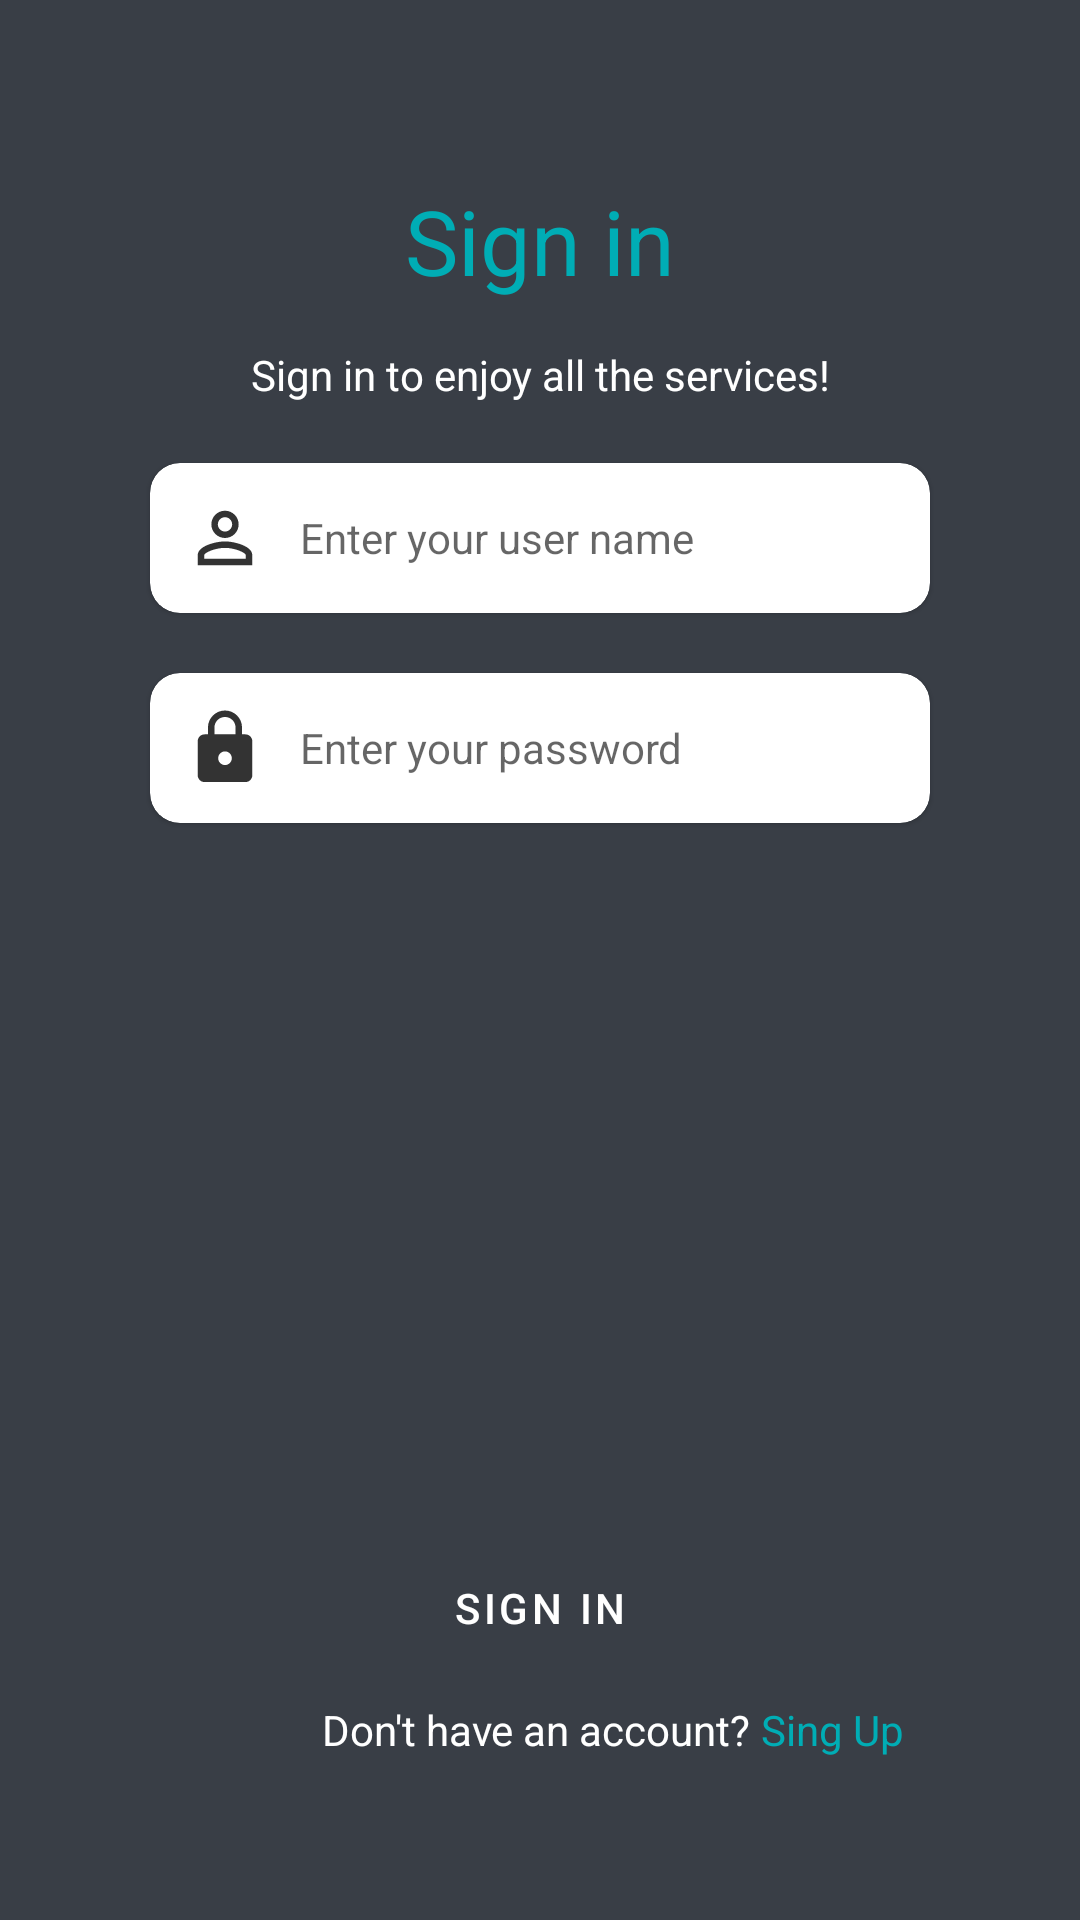

Reconstruct the res/layout file that produces this screen, plus the resources it refers to.
<!-- AndroidManifest.xml: application theme Theme.MyQueue -->
<!-- res/layout/login_fragment.xml -->
<?xml version="1.0" encoding="utf-8"?>
<androidx.constraintlayout.widget.ConstraintLayout xmlns:android="http://schemas.android.com/apk/res/android"
    xmlns:app="http://schemas.android.com/apk/res-auto"
    android:layout_width="match_parent"
    android:layout_height="match_parent"
    android:background="@color/grayLight">

    <TextView
        android:id="@+id/txtLogIn1"
        android:layout_width="wrap_content"
        android:layout_height="wrap_content"
        android:text="Sign in"
        android:textColor="@color/blue"
        android:textSize="30dp"
        app:layout_constraintBottom_toBottomOf="parent"
        app:layout_constraintEnd_toEndOf="parent"
        app:layout_constraintStart_toStartOf="parent"
        app:layout_constraintTop_toTopOf="parent"
        app:layout_constraintVertical_bias="0.1" />

    <TextView
        android:id="@+id/txtLogIn2"
        android:layout_width="wrap_content"
        android:layout_height="wrap_content"
        android:layout_marginTop="15dp"
        android:text="Sign in to enjoy all the services!"
        android:textColor="@color/white"
        app:layout_constraintEnd_toEndOf="@+id/txtLogIn1"
        app:layout_constraintStart_toStartOf="@+id/txtLogIn1"
        app:layout_constraintTop_toBottomOf="@+id/txtLogIn1" />


    <com.google.android.material.card.MaterialCardView
        android:id="@+id/userName"
        style="@style/Theme.MyQueue.CardView"
        android:layout_width="match_parent"
        android:layout_height="wrap_content"
        app:layout_constraintLeft_toLeftOf="@+id/txtLogIn2"
        app:layout_constraintRight_toRightOf="@+id/txtLogIn2"
        app:layout_constraintTop_toBottomOf="@+id/txtLogIn2">

        <RelativeLayout
            android:layout_width="match_parent"
            android:layout_height="match_parent">

            <ImageView
                android:id="@+id/icUser"
                android:layout_width="30dp"
                android:layout_height="30dp"
                android:layout_marginHorizontal="10dp"
                android:layout_marginVertical="10dp"
                android:src="@drawable/ic_user"
                app:layout_constraintLeft_toLeftOf="parent"
                app:layout_constraintTop_toTopOf="parent" />

            <EditText
                android:id="@+id/editTextLogInEmail"
                style="@style/Theme.MyQueue.CardView.EditText"
                android:layout_width="match_parent"
                android:layout_height="wrap_content"
                android:layout_centerVertical="true"
                android:layout_toEndOf="@+id/icUser"
                android:hint="Enter your user name"
                app:layout_constraintLeft_toRightOf="@+id/icUser" />
        </RelativeLayout>
    </com.google.android.material.card.MaterialCardView>

    <com.google.android.material.card.MaterialCardView
        android:id="@+id/password"
        style="@style/Theme.MyQueue.CardView"
        android:layout_width="match_parent"
        android:layout_height="wrap_content"
        app:layout_constraintLeft_toLeftOf="@+id/userName"
        app:layout_constraintRight_toRightOf="@+id/userName"
        app:layout_constraintTop_toBottomOf="@+id/userName">


        <RelativeLayout
            android:layout_width="match_parent"
            android:layout_height="match_parent">

            <ImageView
                android:id="@+id/icLock"
                android:layout_width="30dp"
                android:layout_height="30dp"
                android:layout_marginLeft="10dp"
                android:layout_marginTop="10dp"
                android:layout_marginRight="10dp"
                android:layout_marginBottom="10dp"
                android:src="@drawable/ic_lock"
                app:layout_constraintLeft_toLeftOf="parent"
                app:layout_constraintTop_toTopOf="parent" />


            <EditText
                android:id="@+id/editTextLogInPassword"
                style="@style/Theme.MyQueue.CardView.EditText.Password"
                android:layout_width="match_parent"
                android:layout_height="wrap_content"
                android:layout_centerVertical="true"
                android:layout_toRightOf="@+id/icLock"
                android:hint="Enter your password" />

            <ImageView
                android:id="@+id/showPassword"
                android:layout_width="wrap_content"
                android:layout_height="wrap_content"
                android:layout_alignParentEnd="true"
                android:layout_centerVertical="true"
                android:layout_marginEnd="10dp"
                android:src="@drawable/ic_visibility" />

        </RelativeLayout>
    </com.google.android.material.card.MaterialCardView>

    <TextView
        android:id="@+id/txtCantLetYouIn"
        android:layout_width="wrap_content"
        android:layout_height="wrap_content"
        android:layout_marginTop="20dp"
        android:text="I can't let you in"
        android:textColor="@color/red"
        android:visibility="gone"
        app:layout_constraintLeft_toLeftOf="@+id/password"
        app:layout_constraintRight_toRightOf="@+id/password"
        app:layout_constraintTop_toBottomOf="@+id/password" />

    <Button
        android:id="@+id/btnLogIn"
        style="@style/Button"
        android:layout_width="match_parent"
        android:layout_height="wrap_content"
        android:layout_marginLeft="60dp"
        android:layout_marginTop="100dp"
        android:layout_marginRight="60dp"
        android:layout_marginBottom="80dp"
        android:text="Sign In"
        app:backgroundTint="@color/blue"
        app:layout_constraintBottom_toBottomOf="parent"
        app:layout_constraintLeft_toLeftOf="@+id/password"
        app:layout_constraintRight_toRightOf="@id/password" />

    <TextView
        android:id="@+id/txtDontHaveAnAccount"
        android:layout_width="wrap_content"
        android:layout_height="wrap_content"
        android:layout_marginTop="7dp"
        android:text="Don't have an account? "
        android:textColor="@color/white"
        app:layout_constraintLeft_toLeftOf="@+id/btnLogIn"
        app:layout_constraintRight_toRightOf="@+id/btnLogIn"
        app:layout_constraintTop_toBottomOf="@+id/btnLogIn" />

    <TextView
        android:id="@+id/txtSignUp"
        android:layout_width="wrap_content"
        android:layout_height="wrap_content"
        android:text="Sing Up"
        android:textColor="@color/blue"
        app:layout_constraintLeft_toRightOf="@+id/txtDontHaveAnAccount"
        app:layout_constraintTop_toTopOf="@+id/txtDontHaveAnAccount" />

</androidx.constraintlayout.widget.ConstraintLayout>
<!-- resources referenced by this layout -->
<resources>
  <color name="blue">#00ADB5</color>
  <color name="grayLight">#393E46</color>
  <color name="red">#FFFF0000</color>
  <color name="white">#FFFFFFFF</color>
  <!-- drawable ic_lock (drawable-anydpi) -->
  <vector xmlns:android="http://schemas.android.com/apk/res/android"
      android:width="24dp"
      android:height="24dp"
      android:viewportWidth="24"
      android:viewportHeight="24"
      android:tint="#000000"
      android:alpha="0.8">
    <group android:scaleX="0.90909094"
        android:scaleY="0.90909094"
        android:translateX="1.0909091"
        android:translateY="1.0909091">
      <path
          android:fillColor="@android:color/white"
          android:pathData="M18,8h-1L17,6c0,-2.76 -2.24,-5 -5,-5S7,3.24 7,6v2L6,8c-1.1,0 -2,0.9 -2,2v10c0,1.1 0.9,2 2,2h12c1.1,0 2,-0.9 2,-2L20,10c0,-1.1 -0.9,-2 -2,-2zM12,17c-1.1,0 -2,-0.9 -2,-2s0.9,-2 2,-2 2,0.9 2,2 -0.9,2 -2,2zM15.1,8L8.9,8L8.9,6c0,-1.71 1.39,-3.1 3.1,-3.1 1.71,0 3.1,1.39 3.1,3.1v2z"/>
    </group>
  </vector>
  <!-- drawable ic_user (drawable-anydpi) -->
  <vector xmlns:android="http://schemas.android.com/apk/res/android"
      android:width="24dp"
      android:height="24dp"
      android:viewportWidth="24"
      android:viewportHeight="24"
      android:tint="#000000"
      android:alpha="0.8">
    <group android:scaleX="0.90909094"
        android:scaleY="0.90909094"
        android:translateX="1.0909091"
        android:translateY="1.0909091">
      <path
          android:fillColor="@android:color/white"
          android:pathData="M12,5.9c1.16,0 2.1,0.94 2.1,2.1s-0.94,2.1 -2.1,2.1S9.9,9.16 9.9,8s0.94,-2.1 2.1,-2.1m0,9c2.97,0 6.1,1.46 6.1,2.1v1.1L5.9,18.1L5.9,17c0,-0.64 3.13,-2.1 6.1,-2.1M12,4C9.79,4 8,5.79 8,8s1.79,4 4,4 4,-1.79 4,-4 -1.79,-4 -4,-4zM12,13c-2.67,0 -8,1.34 -8,4v3h16v-3c0,-2.66 -5.33,-4 -8,-4z"/>
    </group>
  </vector>
  <style name="Button" parent="Widget.MaterialComponents.Button">
          <item name="android:textColor">@color/white</item>
          <item name="backgroundTint">@color/blue</item>
      </style>
  <style name="Theme.MyQueue.CardView" parent="Widget.MaterialComponents.CardView">
          <item name="cardCornerRadius">10dp</item>
          <item name="android:layout_marginLeft">50dp</item>
          <item name="android:layout_marginRight">50dp</item>
          <item name="android:layout_marginTop">20dp</item>
      </style>
  <style name="Theme.MyQueue.CardView.EditText" parent="Widget.AppCompat.EditText">
          <item name="android:textSize">14dp</item>
          <item name="android:background">@null</item>
          <item name="android:textColor">@color/black</item>
          <item name="android:textCursorDrawable">@drawable/black_cursor</item>
      </style>
  <style name="Theme.MyQueue.CardView.EditText.Password" parent="Theme.MyQueue.CardView.EditText">
          <item name="android:inputType">textPassword</item>
      </style>
  <style name="Theme.MyQueue" parent="Theme.MaterialComponents.Light">
          <item name="colorPrimary">@color/gray</item>
          <item name="android:textColorPrimary">@color/blue</item>
          <item name="android:statusBarColor" tools:targetApi="21">@color/gray</item>
      </style>
  <color name="black">#FF000000</color>
  <!-- drawable black_cursor (drawable) -->
  <?xml version="1.0" encoding="utf-8"?>
  <shape xmlns:android="http://schemas.android.com/apk/res/android" android:shape="rectangle" >
      <size android:width="2dp" />
      <solid android:color="@color/black"/>
  </shape>
  <color name="gray">#222831</color>
</resources>
